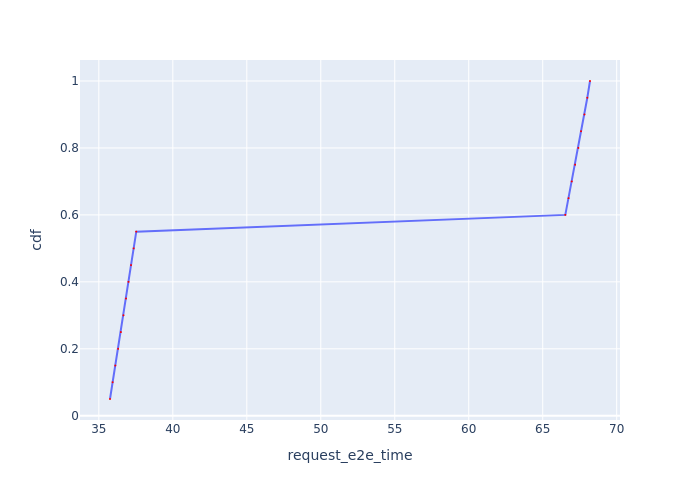

The data file committed next to this chart (first rows):
Request Id, request_e2e_time, cdf
0_0, 35.75, 0.05
0_1, 35.93, 0.1
0_2, 36.11, 0.15
0_3, 36.3, 0.2
0_4, 36.49, 0.25
0_5, 36.66, 0.3
0_6, 36.84, 0.35
0_7, 37.01, 0.4
0_8, 37.18, 0.45
0_9, 37.35, 0.5
0_10, 37.53, 0.55
0_11, 66.53, 0.6
0_12, 66.75, 0.65
0_13, 66.96, 0.7
0_14, 67.19, 0.75
0_15, 67.41, 0.8
0_16, 67.59, 0.85
0_17, 67.82, 0.9
0_18, 68.01, 0.95
0_19, 68.2, 1.0
